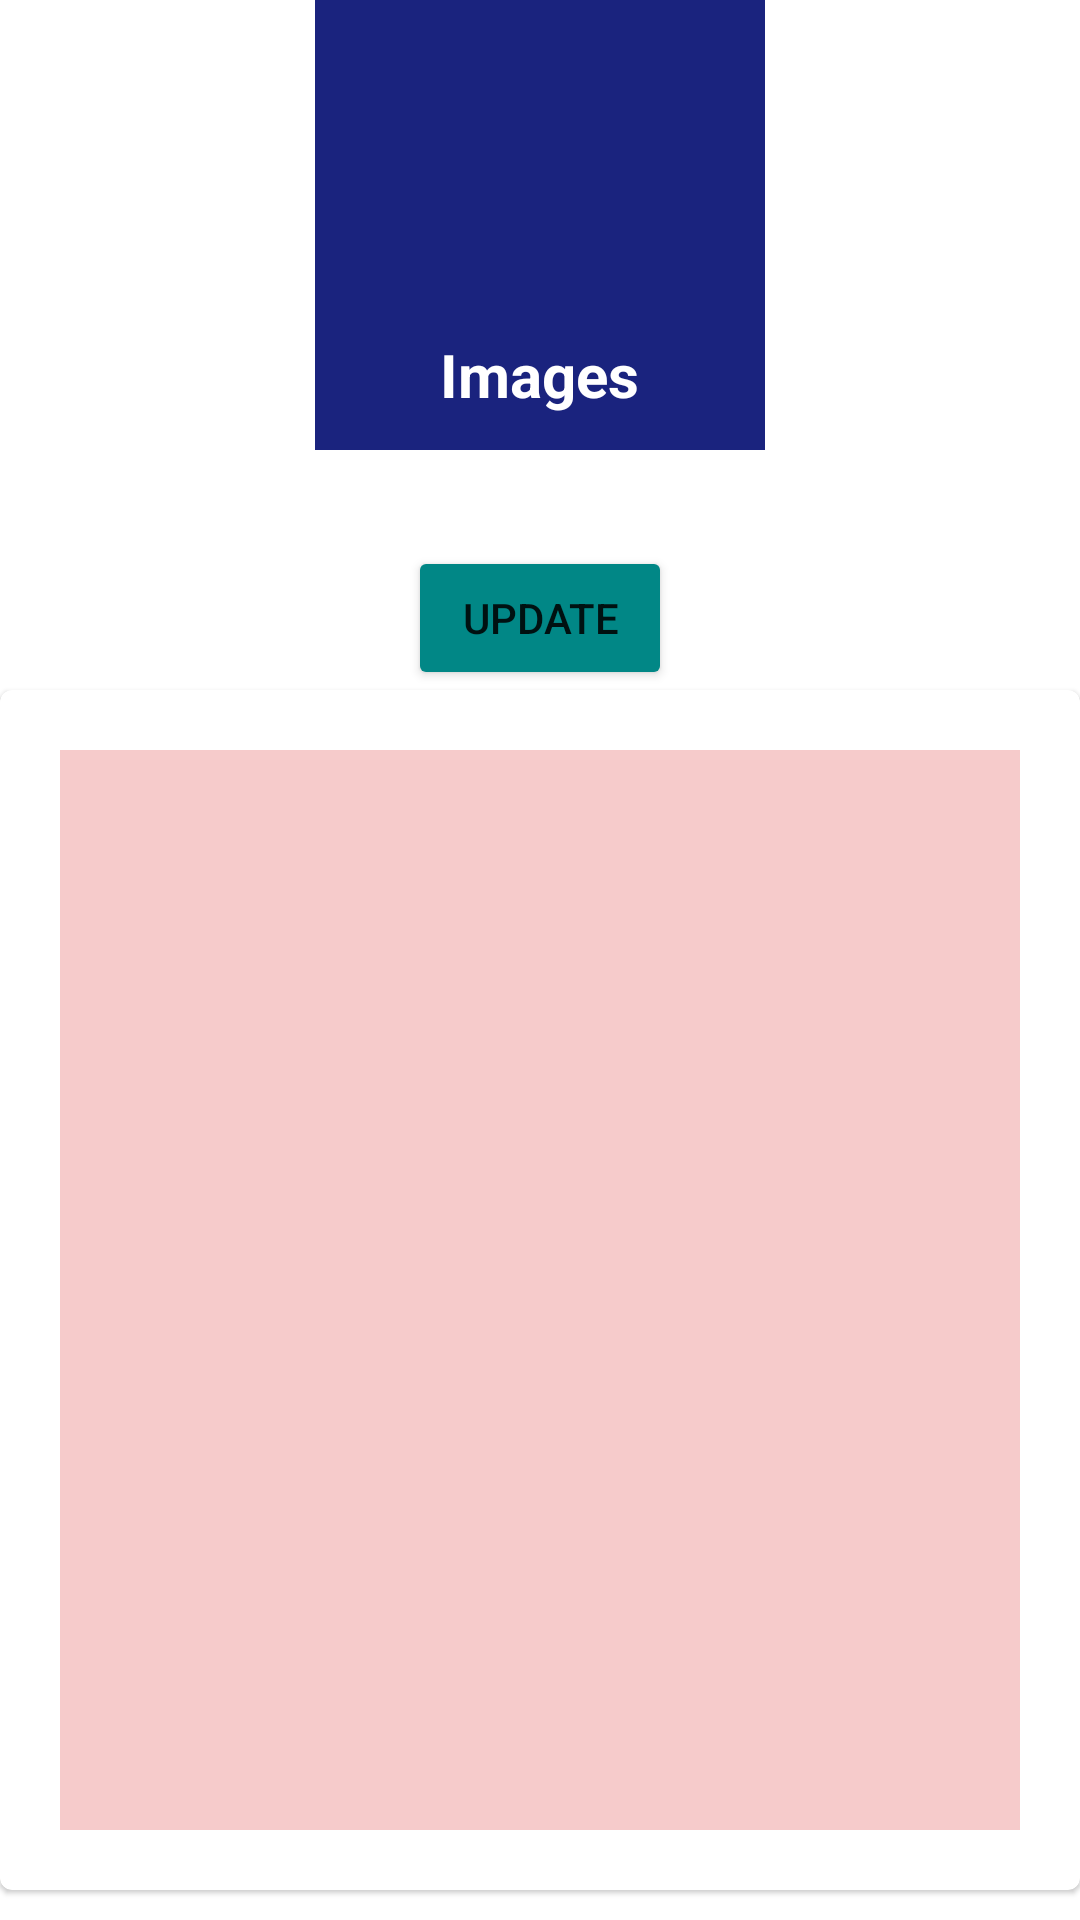

Produce the Android XML layout that renders to this screen, including the resource entries it uses.
<!-- AndroidManifest.xml: application theme Theme.Admin_FINAL -->
<!-- res/layout/activity_uploadimg.xml -->
<?xml version="1.0" encoding="utf-8"?>
<LinearLayout xmlns:android="http://schemas.android.com/apk/res/android"
    xmlns:app="http://schemas.android.com/apk/res-auto"
    xmlns:tools="http://schemas.android.com/tools"
    android:layout_width="match_parent"
    android:layout_height="match_parent"
    android:orientation="vertical"
    android:gravity="center"
    tools:context=".Uploadimg">
    <LinearLayout
        android:layout_width="150dp"
        android:layout_height="150dp"
        android:orientation="vertical"
        android:gravity="center"
        android:onClick="uploadImg"
        android:id="@+id/img_upt"
        android:background="#1A237E">

        <ImageView
            android:layout_width="100dp"
            android:layout_height="100dp"
            android:src="@drawable/photo" />
        <TextView
            android:layout_width="wrap_content"
            android:layout_height="wrap_content"
            android:textSize="20dp"
            android:text="Images"
            android:textColor="@color/white"
            android:textStyle="bold"
            android:id="@+id/text01"/>


    </LinearLayout>
    <Spinner
        android:layout_width="match_parent"
        android:layout_height="wrap_content"
        android:id="@+id/spinning"
        android:background="#CBD1D1"
        android:layout_marginTop="20dp"
        android:scrollbarSize="20dp"
        android:layout_marginVertical="16dp"
        android:spinnerMode="dropdown"/>



    <Button
        android:layout_width="wrap_content"
        android:layout_height="wrap_content"
        android:text="Update"
        android:backgroundTint='@color/teal_700'
        android:onClick="updatesImage"/>
    <com.google.android.material.card.MaterialCardView
        android:layout_width="match_parent"
        android:layout_height="400dp"
        android:padding="20dp"
        android:background="#F3D2D2">
        <ImageView
            android:layout_width="match_parent"
            android:layout_height="match_parent"
            android:scaleType="centerCrop"
            android:id="@+id/img_galary_upt"

            android:background="#F6CBCB"
            android:layout_margin="20dp"/>


    </com.google.android.material.card.MaterialCardView>
    <Button
        android:layout_width="wrap_content"
        android:layout_height="wrap_content"
        android:text="Home"
        android:backgroundTint='@color/teal_700'
        android:onClick="home"/>

</LinearLayout>
<!-- resources referenced by this layout -->
<resources>
  <style name="Theme.Admin_FINAL" parent="Theme.MaterialComponents.DayNight.DarkActionBar">
          
          <item name="colorPrimary">@color/purple_500</item>
          <item name="colorPrimaryVariant">@color/purple_700</item>
          <item name="colorOnPrimary">@color/white</item>
          
          <item name="colorSecondary">@color/teal_200</item>
          <item name="colorSecondaryVariant">@color/teal_700</item>
          <item name="colorOnSecondary">@color/black</item>
          
          <item name="android:statusBarColor">?attr/colorPrimaryVariant</item>
          
      </style>
  <!-- not gathered from this repository: default colours our renderer supplied (Android Studio template values) -->
  <color name="purple_500">#FF6200EE</color>
  <color name="purple_700">#FF3700B3</color>
  <color name="teal_200">#FF03DAC5</color>
  <color name="teal_700">#FF018786</color>
  <color name="black">#FF000000</color>
  <color name="white">#FFFFFFFF</color>
</resources>
